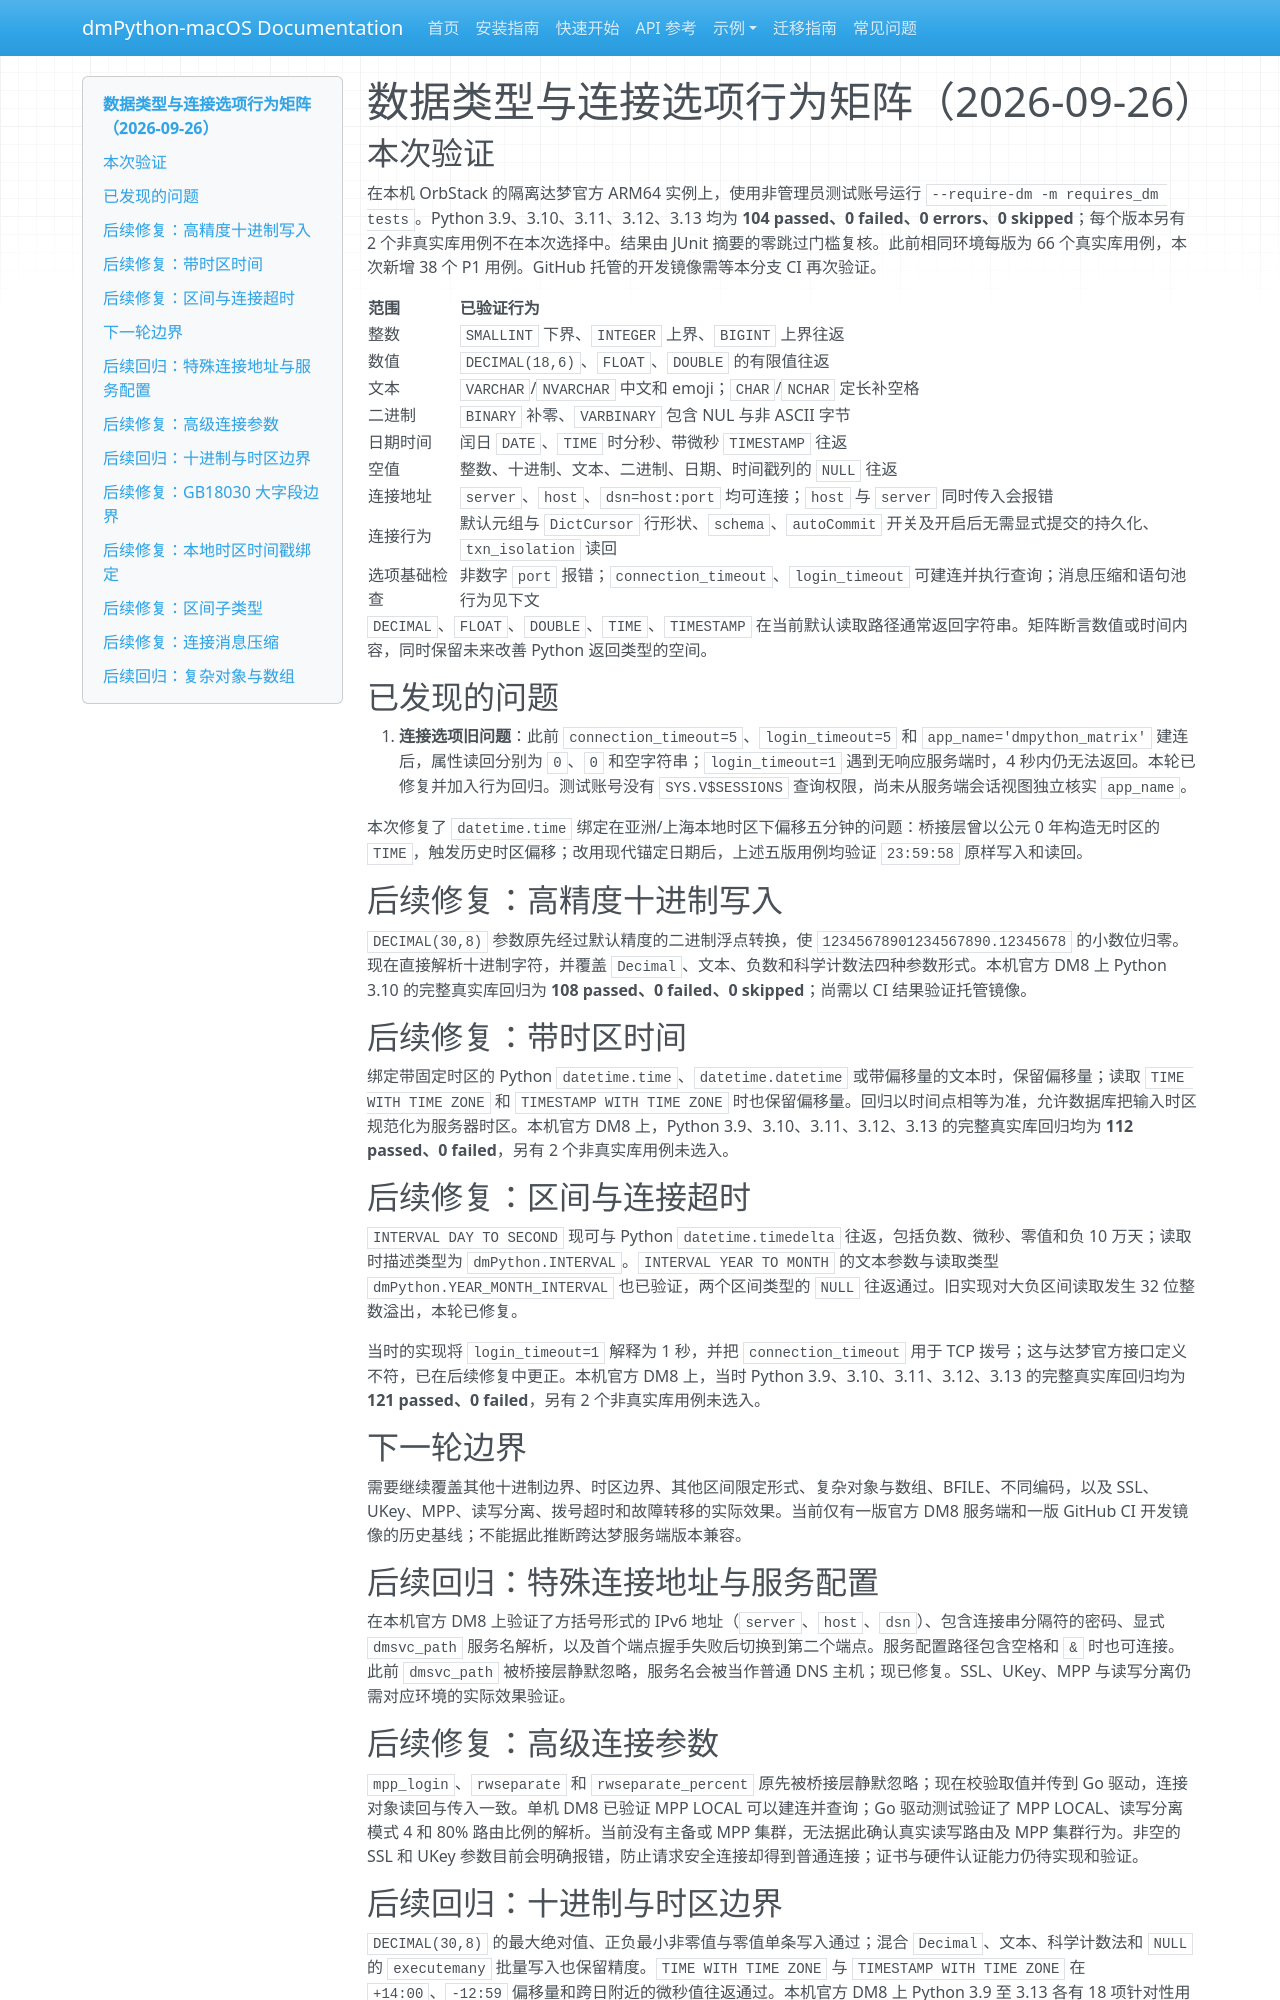

repository: skhe/dmPython · page: test-results/2026-09-26-type-connection-matrix/index.html · generator: mkdocs

# 数据类型与连接选项行为矩阵（2026-09-26）

## 本次验证

在本机 OrbStack 的隔离达梦官方 ARM64 实例上，使用非管理员测试账号运行 `--require-dm -m requires_dm tests`。Python 3.9、3.10、3.11、3.12、3.13 均为 **104 passed、0 failed、0 errors、0 skipped**；每个版本另有 2 个非真实库用例不在本次选择中。结果由 JUnit 摘要的零跳过门槛复核。此前相同环境每版为 66 个真实库用例，本次新增 38 个 P1 用例。GitHub 托管的开发镜像需等本分支 CI 再次验证。

| 范围 | 已验证行为 |
| --- | --- |
| 整数 | `SMALLINT` 下界、`INTEGER` 上界、`BIGINT` 上界往返 |
| 数值 | `DECIMAL(18,6)`、`FLOAT`、`DOUBLE` 的有限值往返 |
| 文本 | `VARCHAR`/`NVARCHAR` 中文和 emoji；`CHAR`/`NCHAR` 定长补空格 |
| 二进制 | `BINARY` 补零、`VARBINARY` 包含 NUL 与非 ASCII 字节 |
| 日期时间 | 闰日 `DATE`、`TIME` 时分秒、带微秒 `TIMESTAMP` 往返 |
| 空值 | 整数、十进制、文本、二进制、日期、时间戳列的 `NULL` 往返 |
| 连接地址 | `server`、`host`、`dsn=host:port` 均可连接；`host` 与 `server` 同时传入会报错 |
| 连接行为 | 默认元组与 `DictCursor` 行形状、`schema`、`autoCommit` 开关及开启后无需显式提交的持久化、`txn_isolation` 读回 |
| 选项基础检查 | 非数字 `port` 报错；`connection_timeout`、`login_timeout` 可建连并执行查询；消息压缩和语句池行为见下文 |

`DECIMAL`、`FLOAT`、`DOUBLE`、`TIME`、`TIMESTAMP` 在当前默认读取路径通常返回字符串。矩阵断言数值或时间内容，同时保留未来改善 Python 返回类型的空间。

## 已发现的问题

1. **连接选项旧问题**：此前 `connection_timeout=5`、`login_timeout=5` 和 `app_name='dmpython_matrix'` 建连后，属性读回分别为 `0`、`0` 和空字符串；`login_timeout=1` 遇到无响应服务端时，4 秒内仍无法返回。本轮已修复并加入行为回归。测试账号没有 `SYS.V$SESSIONS` 查询权限，尚未从服务端会话视图独立核实 `app_name`。

本次修复了 `datetime.time` 绑定在亚洲/上海本地时区下偏移五分钟的问题：桥接层曾以公元 0 年构造无时区的 `TIME`，触发历史时区偏移；改用现代锚定日期后，上述五版用例均验证 `23:59:58` 原样写入和读回。

## 后续修复：高精度十进制写入

`DECIMAL(30,8)` 参数原先经过默认精度的二进制浮点转换，使 `12345678901234567890.12345678` 的小数位归零。现在直接解析十进制字符，并覆盖 `Decimal`、文本、负数和科学计数法四种参数形式。本机官方 DM8 上 Python 3.10 的完整真实库回归为 **108 passed、0 failed、0 skipped**；尚需以 CI 结果验证托管镜像。

## 后续修复：带时区时间

绑定带固定时区的 Python `datetime.time`、`datetime.datetime` 或带偏移量的文本时，保留偏移量；读取 `TIME WITH TIME ZONE` 和 `TIMESTAMP WITH TIME ZONE` 时也保留偏移量。回归以时间点相等为准，允许数据库把输入时区规范化为服务器时区。本机官方 DM8 上，Python 3.9、3.10、3.11、3.12、3.13 的完整真实库回归均为 **112 passed、0 failed**，另有 2 个非真实库用例未选入。

## 后续修复：区间与连接超时

`INTERVAL DAY TO SECOND` 现可与 Python `datetime.timedelta` 往返，包括负数、微秒、零值和负 10 万天；读取时描述类型为 `dmPython.INTERVAL`。`INTERVAL YEAR TO MONTH` 的文本参数与读取类型 `dmPython.YEAR_MONTH_INTERVAL` 也已验证，两个区间类型的 `NULL` 往返通过。旧实现对大负区间读取发生 32 位整数溢出，本轮已修复。

当时的实现将 `login_timeout=1` 解释为 1 秒，并把 `connection_timeout` 用于 TCP 拨号；这与达梦官方接口定义不符，已在后续修复中更正。本机官方 DM8 上，当时 Python 3.9、3.10、3.11、3.12、3.13 的完整真实库回归均为 **121 passed、0 failed**，另有 2 个非真实库用例未选入。

## 下一轮边界

需要继续覆盖其他十进制边界、时区边界、其他区间限定形式、复杂对象与数组、BFILE、不同编码，以及 SSL、UKey、MPP、读写分离、拨号超时和故障转移的实际效果。当前仅有一版官方 DM8 服务端和一版 GitHub CI 开发镜像的历史基线；不能据此推断跨达梦服务端版本兼容。

## 后续回归：特殊连接地址与服务配置

在本机官方 DM8 上验证了方括号形式的 IPv6 地址（`server`、`host`、`dsn`）、包含连接串分隔符的密码、显式 `dmsvc_path` 服务名解析，以及首个端点握手失败后切换到第二个端点。服务配置路径包含空格和 `&` 时也可连接。此前 `dmsvc_path` 被桥接层静默忽略，服务名会被当作普通 DNS 主机；现已修复。SSL、UKey、MPP 与读写分离仍需对应环境的实际效果验证。

## 后续修复：高级连接参数

`mpp_login`、`rwseparate` 和 `rwseparate_percent` 原先被桥接层静默忽略；现在校验取值并传到 Go 驱动，连接对象读回与传入一致。单机 DM8 已验证 MPP LOCAL 可以建连并查询；Go 驱动测试验证了 MPP LOCAL、读写分离模式 4 和 80% 路由比例的解析。当前没有主备或 MPP 集群，无法据此确认真实读写路由及 MPP 集群行为。非空的 SSL 和 UKey 参数目前会明确报错，防止请求安全连接却得到普通连接；证书与硬件认证能力仍待实现和验证。
